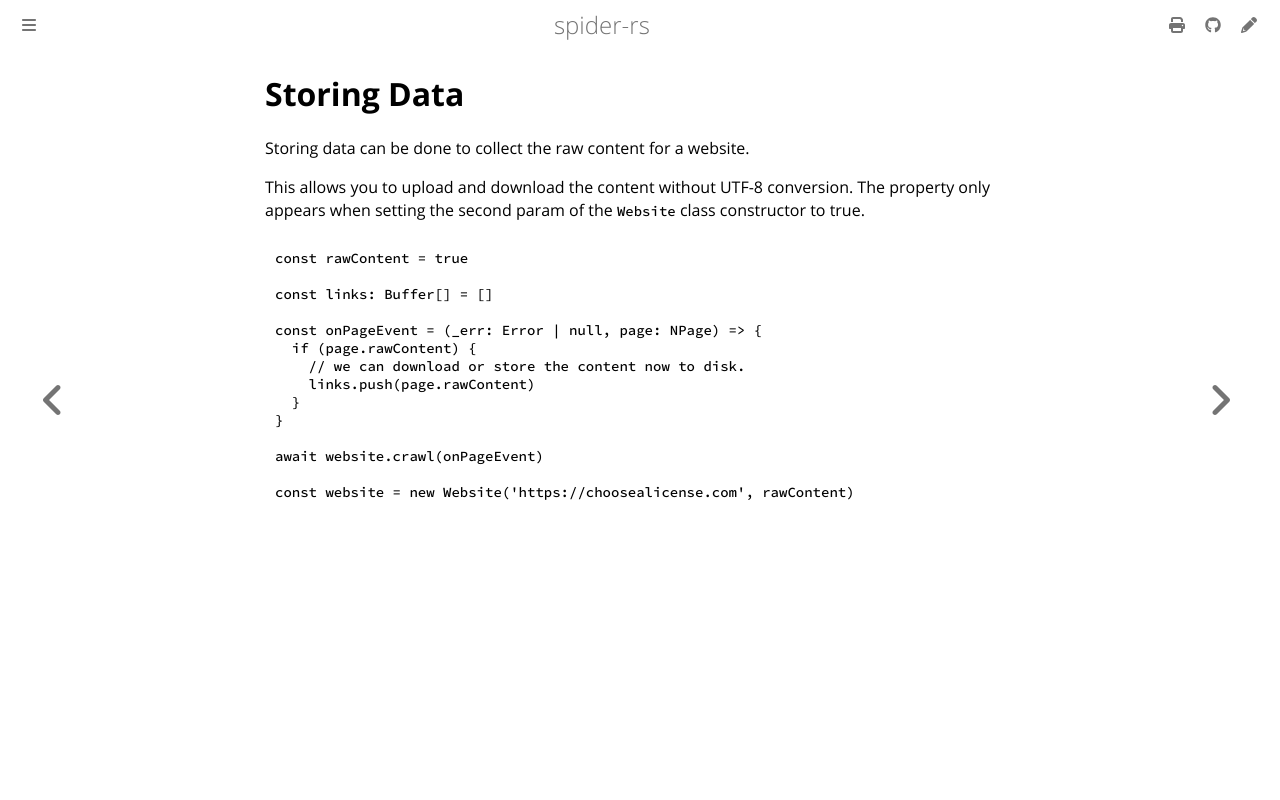

repository: spider-rs/spider-nodejs · page: storing-data.html · generator: mdbook

# Storing Data

Storing data can be done to collect the raw content for a website.

This allows you to upload and download the content without UTF-8 conversion. The property only appears when
setting the second param of the `Website` class constructor to true.

```ts
const rawContent = true

const links: Buffer[] = []

const onPageEvent = (_err: Error | null, page: NPage) => {
  if (page.rawContent) {
    // we can download or store the content now to disk.
    links.push(page.rawContent)
  }
}

await website.crawl(onPageEvent)

const website = new Website('https://choosealicense.com', rawContent)
```
